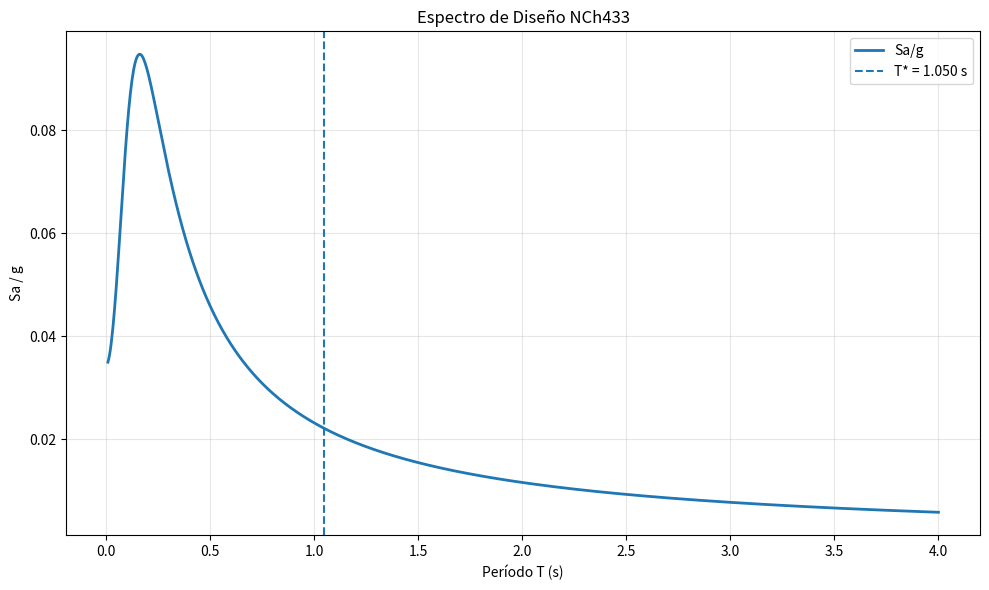

Write the Python code that produced this figure.
import numpy as np
import matplotlib.pyplot as plt

# ============================================================
# DATOS DEL PROYECTO
# ============================================================

# Datos normativos del caso
Ao_over_g = 0.40     # Zona sísmica 3
I = 1.0              # Categoría II
S = 0.90             # Suelo A
To = 0.15            # s
Tprime = 0.20        # s
n = 1.0
p = 2.0

# Factores de respuesta
R = 7.0
Ro = 11.0

# Geometría básica
N_pisos = 21

# Peso sísmico total sobre el nivel basal
# Si P está en kN, Qo saldrá en kN
P_total = 250000.0   # <-- CAMBIA ESTE VALOR por tu peso real

# ============================================================
# OPCIÓN DE PERÍODO
# ============================================================
# Si ya tienes el período modal del modelo, usa:
usar_periodo_modal = False
T_modal = 1.20       # s  <-- si usar_periodo_modal = True, este valor se usa

# Si NO tienes el período modal, el script usa:
# T_aprox = N_pisos / 20
# ============================================================


# ============================================================
# FUNCIONES
# ============================================================

def periodo_aproximado(N):
    """
    Período aproximado asumido por criterio del usuario:
    T = N_pisos / 20
    """
    return N / 20.0


def alpha(T, To, p):
    """
    Factor de amplificación espectral alpha(T)
    """
    return (1.0 + 4.5 * (T / To)**p) / (1.0 + (T / To)**3)


def rstar_general(Tstar, To, Ro):
    """
    R* según fórmula general:
    R* = 1 + T* / (0.10*To + T*/Ro)
    """
    return 1.0 + Tstar / (0.10 * To + Tstar / Ro)


def rstar_muros_alternativo(N, To, Ro):
    """
    R* alternativo para edificios estructurados con muros:
    R* = 1 + (N*Ro) / (4*To*Ro + N)
    """
    return 1.0 + (N * Ro) / (4.0 * To * Ro + N)


def coeficiente_sismico_estatico(Tstar, S, Ao_over_g, R, Tprime, n):
    """
    C = (2.75*S*Ao/g / R) * (T'/T*)^n
    Como Ao_over_g = Ao/g, no hace falta usar g explícitamente.
    """
    return (2.75 * S * Ao_over_g / R) * (Tprime / Tstar)**n


def coeficiente_minimo(Ao_over_g, S):
    """
    Cmin = Ao*S / (6g)
    """
    return Ao_over_g * S / 6.0


def coeficiente_maximo(Ao_over_g, S, R):
    """
    Tabla 6.4 para Cmax
    """
    factores = {
        2.0: 0.90,
        3.0: 0.60,
        4.0: 0.55,
        5.5: 0.40,
        6.0: 0.35,
        7.0: 0.35
    }

    if R not in factores:
        raise ValueError(f"No hay factor de Cmax definido para R = {R}")

    return factores[R] * Ao_over_g * S


def espectro_diseno(T_array, S, Ao_over_g, I, Rstar, To, p):
    """
    Sa/g = (S * Ao/g * alpha(T) * I) / R*
    """
    a = alpha(T_array, To, p)
    Sa_over_g = (S * Ao_over_g * a * I) / Rstar
    return Sa_over_g


# ============================================================
# CÁLCULO DEL PERÍODO T*
# ============================================================

if usar_periodo_modal:
    Tstar = T_modal
    origen_periodo = "Período modal ingresado por el usuario"
else:
    Tstar = periodo_aproximado(N_pisos)
    origen_periodo = "Período aproximado T = N_pisos / 20"

# ============================================================
# CÁLCULO DE R*
# ============================================================

Rstar_formula_general = rstar_general(Tstar, To, Ro)
Rstar_formula_muros = rstar_muros_alternativo(N_pisos, To, Ro)

# Elegir cuál usar en el espectro
usar_Rstar_muros = False

if usar_Rstar_muros:
    Rstar = Rstar_formula_muros
    origen_rstar = "R* alternativo para edificio con muros"
else:
    Rstar = Rstar_formula_general
    origen_rstar = "R* calculado con la fórmula general usando T*"

# ============================================================
# CÁLCULO DE C, Cmin, Cmax Y CORTE BASAL
# ============================================================

C_calculado = coeficiente_sismico_estatico(Tstar, S, Ao_over_g, R, Tprime, n)
Cmin = coeficiente_minimo(Ao_over_g, S)
Cmax = coeficiente_maximo(Ao_over_g, S, R)

# Aplicación de límites normativos
C_final = max(C_calculado, Cmin)
C_final = min(C_final, Cmax)

Qo = C_final * I * P_total
Qo_min = Cmin * I * P_total
Qo_max = Cmax * I * P_total

# ============================================================
# ESPECTRO DE DISEÑO
# ============================================================

T = np.linspace(0.01, 4.0, 1000)
Sa_over_g = espectro_diseno(T, S, Ao_over_g, I, Rstar, To, p)

# ============================================================
# RESULTADOS EN PANTALLA
# ============================================================

print("=" * 60)
print("ANTECEDENTES ANÁLISIS SÍSMICO - NCh433")
print("=" * 60)
print(f"Ao/g                = {Ao_over_g:.3f}")
print(f"I                   = {I:.3f}")
print(f"S                   = {S:.3f}")
print(f"To                  = {To:.3f} s")
print(f"T'                  = {Tprime:.3f} s")
print(f"n                   = {n:.3f}")
print(f"p                   = {p:.3f}")
print(f"R                   = {R:.3f}")
print(f"Ro                  = {Ro:.3f}")
print(f"N° pisos            = {N_pisos}")
print(f"Peso sísmico P      = {P_total:,.2f}")
print()

print("-" * 60)
print("PERÍODO")
print("-" * 60)
print(f"Origen de T*        = {origen_periodo}")
print(f"T*                  = {Tstar:.4f} s")
print()

print("-" * 60)
print("FACTOR R*")
print("-" * 60)
print(f"R* (general)        = {Rstar_formula_general:.4f}")
print(f"R* (muros)          = {Rstar_formula_muros:.4f}")
print(f"R* usado            = {Rstar:.4f}")
print(f"Origen R*           = {origen_rstar}")
print()

print("-" * 60)
print("COEFICIENTE SÍSMICO")
print("-" * 60)
print(f"C calculado         = {C_calculado:.4f}")
print(f"Cmin                = {Cmin:.4f}")
print(f"Cmax                = {Cmax:.4f}")
print(f"C final             = {C_final:.4f}")
print()

print("-" * 60)
print("CORTE BASAL")
print("-" * 60)
print(f"Qo mínimo           = {Qo_min:,.2f}")
print(f"Qo máximo           = {Qo_max:,.2f}")
print(f"Qo final            = {Qo:,.2f}")
print("=" * 60)

# ============================================================
# GRÁFICO DEL ESPECTRO DE DISEÑO
# ============================================================

plt.figure(figsize=(10, 6))
plt.plot(T, Sa_over_g, label='Sa/g', linewidth=2)
plt.axvline(Tstar, linestyle='--', linewidth=1.5, label=f'T* = {Tstar:.3f} s')
plt.xlabel("Período T (s)")
plt.ylabel("Sa / g")
plt.title("Espectro de Diseño NCh433")
plt.grid(True, alpha=0.3)
plt.legend()
plt.tight_layout()

#guardar figura en misma carpeta del script
plt.savefig("Entrega_1\Codigos\Espectro_diseno.png", dpi=300)
